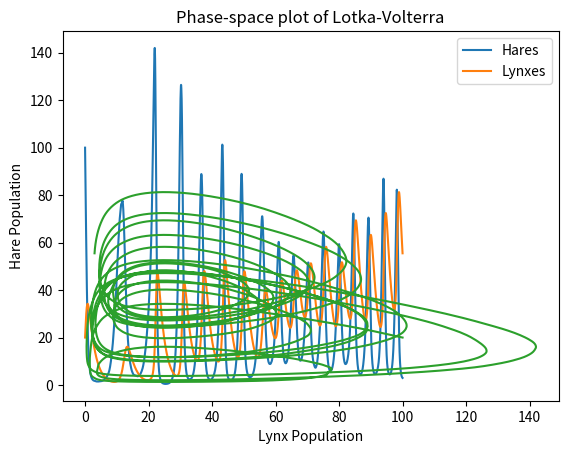

Here is the Python script that generated this plot:
# Predator-Prey Model
# Description: Simulation that uses the Lotka-Volterra equations to solve for the prey
# and predator relationship between lynxes and snowshoe hares using Euler method.

import numpy as npy
import matplotlib.pyplot as plt
import random

# variables for simulation
time_step = 0.001  # determine accuracy of Euler method
amplitude = 0.01
sim_end_time = 100

time = npy.arange(0, sim_end_time, time_step)
x_plot = []  # hares
y_plot = []  # lynxes


def noise(amp):
    """Returns noise to influence differential equation"""
    return amp * random.uniform(-1, 1)


# Lotka-Volterra parameters
alpha = 1  # birth rate of hares
beta = 0.1  # death rate of hares by predation
gamma = 0.5  # natural death rate of lynxes
delta = 0.02  # new lynxes born from consumption of hares

x_plot.append(100)  # at time = 0
y_plot.append(20)

# euler integration
for index in range(1, len(time)):
    # evaluate current differentials
    alpha = alpha + noise(amplitude)  # effect om birth rate
    x_diff = x_plot[index - 1] * (alpha - beta * y_plot[index - 1])
    y_diff = -y_plot[index - 1] * (gamma - delta * x_plot[index - 1])

    # evaluate the next value of x and y with differentials and add noise
    next_x = x_plot[index - 1] + x_diff * time_step
    next_y = y_plot[index - 1] + y_diff * time_step

    x_plot.append(next_x)
    y_plot.append(next_y)

# graphing the model
if amplitude == 0.01:
    # population vs time
    plt.plot(time, x_plot)
    plt.plot(time, y_plot)
    plt.xlabel('Time')
    plt.ylabel('Population Size')
    plt.legend(('Hares', 'Lynxes'))
    plt.title('Lotka-Volterra Model')
    plt.show()

    # phase-space plot
    plt.plot(x_plot, y_plot)
    plt.xlabel('Lynx Population')
    plt.ylabel('Hare Population')
    plt.title('Phase-space plot of Lotka-Volterra')
    plt.show()
